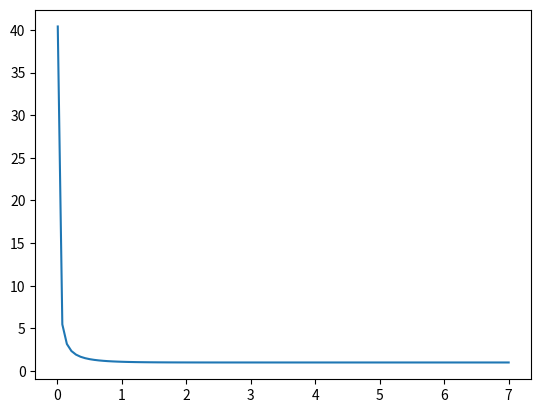

Python code for this plot: (Note: this script raises an exception after producing the figure.)
# -*- coding: utf-8 -*-
"""
Created on Thu Mar 15 21:33:34 2018

@author: vatle
"""

import numpy as np
import scipy.stats as sc
import matplotlib.pyplot as plt
from scipy.interpolate import interp1d

def G(x):
    return sc.norm.cdf(x) + sc.norm.pdf(x) / x

x = np.linspace(0.01, 7, 100)
y = G(x)

plt.figure()
plt.plot(x, y)
plt.show()

def findInflexionPoints(x, f, tol, cut):
    if cut != 0:
        y = f(x)
        yleft = y[:cut]
        yright = y[cut:]
        convexity = np.array([ 1*(np.abs((yright[i+1] - 2 * yright[i] + yright[i]) / ((x[1] - x[0])**2)) > tol) for i in range(1, len(yright) - 1)])
        #container.append(np.array([ np.abs((y[i+1] - 2 * y[i] + y[i]) / ((x[1] - x[0])**2)) for i in range(1, len(x) - 1)]))
        variation = convexity[1:] - convexity[:-1]
        variation = variation.tolist()
        idxRight = [i+1+len(yleft) for i, e in enumerate(variation) if e != 0]
        
        convexity2 = np.array([ 1*((yleft[i+1] - 2 * yleft[i] + yleft[i]) / ((x[1] - x[0])**2) > 0) for i in range(1, len(yleft) - 1)])
        container.append(np.array([ (yleft[i+1] - 2 * yleft[i] + yleft[i]) / ((x[1] - x[0])**2) for i in range(1, len(yleft) - 1)]))
        variation2 = convexity2[1:] - convexity2[:-1]
        variation2 = variation2.tolist()
        idxLeft = [i+1 for i, e in enumerate(variation2) if e != 0]
        return idxLeft + idxRight
    else:
        y = f(x)
        convexity = np.array([ 1*(np.abs((y[i+1] - 2 * y[i] + y[i]) / ((x[1] - x[0])**2)) > tol) for i in range(1, len(y) - 1)])
        #container.append(np.array([ np.abs((y[i+1] - 2 * y[i] + y[i]) / ((x[1] - x[0])**2)) for i in range(1, len(x) - 1)]))
        variation = convexity[1:] - convexity[:-1]
        variation = variation.tolist()
        idx = [i + 1 for i, e in enumerate(variation) if e != 0]
        return idx


def invertFunction(G, m, M, tol):
    axis = np.linspace(m, M, 100)
    # for decreasing function
    x = [G(m), G(M)]
    y = [m, M]
    xlist = [y]
    f = [interp1d(x, y)]
    le = 0
    tle = len(x)
    cut = 0
    while le != tle:
        le = len(x)
        idx = findInflexionPoints(axis, lambda x: f[-1](G(x)), tol, cut)
        for i in idx:
            x.append(G(axis[i]))
            y.append(axis[i])
        order = np.argsort(x)
        xlist.append(y)
        x = np.array(x)[order].tolist()
        y = np.array(y)[order].tolist()
        if len(x) <= 3:
            cut = 0
        else:
            print(y[1])
            cut = axis.tolist().index(y[1])
        newfunc = interp1d(x, y, kind="linear")  
        f.append(newfunc)
        tle = len(x)
    return x, y, f, xlist

def derivatives(x, f):
    y = f(x)
    first = [(y[i] - y[i-1]) / (x[1] - x[0]) for i in range(1, len(x))]   
    second = [(y[i+1] - 2 * y[i] + y[i-1]) / (x[1] - x[0])**2 for i in range(1, len(x) - 1)]  
    third = [ (y[i+1] - 3 * y[i] + 3 * y[i-1] - y[i-2]) / (x[1] - x[0])**3 for i in range(2, len(x) - 1)]
    return first, second, third

def detectInflexionv1(x, f, index):
    # Not used
    y = f(x)
    first = [(y[i] - y[i-1]) / (x[1] - x[0]) for i in range(1, len(x))]
    if len(index) == 2:
        aboveMean = np.array([ 1*(d >= np.mean(first)) for d in first])
        variation = aboveMean[1:] - aboveMean[:-1]
        idx = [i+1 for i, e in enumerate(variation) if e != 0]
    else:
        idx = []
        for i in range(0, len(index) - 1):
            aboveMean = np.array([ 1*(first[j] >= np.mean(first[index[i]:index[i+1]])) for j in range(index[i], index[i+1])])
            variation = aboveMean[1:] - aboveMean[:-1]
            idx += [j + 1 + index[i] for j, e in enumerate(variation) if e != 0]
    return idx

def detectInflexionv2(x, f, index):
    y = f(x)
    first = [(y[i] - y[i-1]) / (x[1] - x[0]) for i in range(1, len(x))]
    if len(index) == 2:
        aboveMean = np.array([ 1*(d >= np.mean(first)) for d in first])
        variation = aboveMean[1:] - aboveMean[:-1]
        idx = [i+1 for i, e in enumerate(variation) if e != 0]
    else:
        aboveMean = np.array([ 1*(first[j] >= np.mean(first[index[-2]:index[-1]])) for j in range(index[-2], index[-1])])
        variation = aboveMean[1:] - aboveMean[:-1]
        idx = [j + 1 + index[-2] for j, e in enumerate(variation) if e != 0]
    return idx

def detectInflexionv3(x, f, index):
    y = f(x)
    first = [(y[i] - y[i-1]) / (x[1] - x[0]) for i in range(1, len(x))]
    if len(index) == 2:
        aboveMean = np.array([ 1*(d >= np.mean(first)) for d in first])
        variation = aboveMean[1:] - aboveMean[:-1]
        idx = [i+1 for i, e in enumerate(variation) if e != 0]
    else:
        idx = []
        for i in range(0, len(index) - 1):
            error = np.sqrt(np.mean((y[index[i]:index[i+1]] - x[index[i]:index[i+1]])**2))
            if error >= 0.02:
                aboveMean = np.array([ 1*(first[j] >= np.mean(first[index[i]:index[i+1]])) for j in range(index[i], index[i+1])])
                variation = aboveMean[1:] - aboveMean[:-1]
                idx += [j + 1 + index[i] for j, e in enumerate(variation) if e != 0]
    return idx

def invertFunction2(G, m, M):
    axis = np.linspace(m, M, 100)

    x = [G(m), G(M)]
    y = [m, M]
    index = [0, len(axis) - 1]
    f = [interp1d(x, y)]

    # First step: built the curve from the beginning to the end
    for i in range(15):
        idx = detectInflexionv2(axis, lambda x: f[-1](G(x)), index)
        index += idx
        index = np.sort(index).tolist()
        for i in idx:
            x.append(G(axis[i]))
            y.append(axis[i])
            
        order = np.argsort(x)
        xlist.append(y)
        x = np.array(x)[order].tolist()
        y = np.array(y)[order].tolist()

        newfunc = interp1d(x, y, kind="linear")  
        f.append(newfunc)
        
    # Second step: Add mid points to improve the accuracy
    for i in range(3):
        idx = detectInflexionv3(axis, lambda x: f[-1](G(x)), index)
        index += idx
        index = np.sort(index).tolist()
        for i in idx:
            x.append(G(axis[i]))
            y.append(axis[i])
            
        order = np.argsort(x)
        xlist.append(y)
        x = np.array(x)[order].tolist()
        y = np.array(y)[order].tolist()

        newfunc = interp1d(x, y, kind="linear")  
        f.append(newfunc)    
    return index, x, y, f

m = 0.01
M = 7
tol = 1
index, x, y, f = invertFunction2(G, m, M)

plt.figure()
plt.plot(axis, axis)
plt.plot(axis, f[-1](G(axis)))
plt.grid()
plt.show()

plt.figure()
plt.plot(G(axis), f[-1](G(axis)))
plt.grid()
plt.show()
